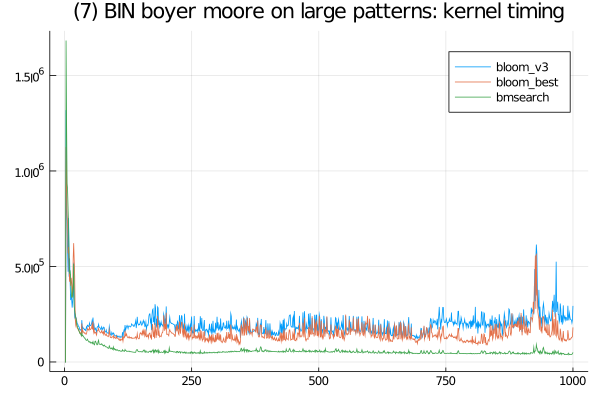

Values plotted in this chart, from the file beside it:
bloom_v3, SFinit, 0, 0, 200, 101, 100, 200, 101, 101, 200, 200, 99, 101, 100, 101, 101, 101, 100, 200, 200, 100, 0, 100
bloom_v3, SFkernel, 0, 0, 1318500, 800400, 732600, 594800, 472399, 753500, 446300, 542100, 416901, 323999, 347000, 330000, 284600, 317599, 346500, 520300, 307300, 236999, 247700, 236300
bloom_v3, SFloops, 0, 0, 0, 0, 0, 0, 0, 0, 0, 0, 0, 0, 0, 0, 0, 0, 0, 0, 0, 0, 0, 0
bloom_v3, SFtests, 0, 0, 0, 0, 0, 0, 0, 0, 0, 0, 0, 0, 0, 0, 0, 0, 0, 0, 0, 0, 0, 0
bloom_v3, SFskips, 0, 0, 0, 0, 0, 0, 0, 0, 0, 0, 0, 0, 0, 0, 0, 0, 0, 0, 0, 0, 0, 0
bloom_v3, SFbits, 0, 0, 0, 0, 0, 0, 0, 0, 0, 0, 0, 0, 0, 0, 0, 0, 0, 0, 0, 0, 0, 0
bmsearch, SFinit, 0, 0, 1701, 1099, 2200, 800, 1300, 1501, 1500, 1299, 1100, 1400, 2200, 1999, 2100, 2300, 2400, 2000, 2400, 1200, 1000, 901
bmsearch, SFkernel, 0, 0, 1683000, 1272701, 933801, 901399, 799699, 709200, 557800, 468900, 474600, 445000, 385900, 338101, 338200, 361400, 390600, 513600, 290700, 269500, 246100, 229399
bmsearch, SFloops, 0, 0, 0, 0, 0, 0, 0, 0, 0, 0, 0, 0, 0, 0, 0, 0, 0, 0, 0, 0, 0, 0
bmsearch, SFtests, 0, 0, 0, 0, 0, 0, 0, 0, 0, 0, 0, 0, 0, 0, 0, 0, 0, 0, 0, 0, 0, 0
bmsearch, SFskips, 0, 0, 0, 0, 0, 0, 0, 0, 0, 0, 0, 0, 0, 0, 0, 0, 0, 0, 0, 0, 0, 0
bmsearch, SFbits, 0, 0, 0, 0, 0, 0, 0, 0, 0, 0, 0, 0, 0, 0, 0, 0, 0, 0, 0, 0, 0, 0
bloom_best, SFinit, 0, 0, 301, 100, 300, 200, 299, 200, 200, 400, 300, 200, 300, 200, 300, 400, 301, 299, 400, 301, 500, 299
bloom_best, SFkernel, 0, 0, 1125000, 997500, 770700, 727299, 568801, 601700, 479500, 420300, 460600, 398499, 440600, 412500, 379100, 341201, 542400, 622101, 533301, 448799, 225800, 196201
bloom_best, SFloops, 0, 0, 0, 0, 0, 0, 0, 0, 0, 0, 0, 0, 0, 0, 0, 0, 0, 0, 0, 0, 0, 0
bloom_best, SFtests, 0, 0, 0, 0, 0, 0, 0, 0, 0, 0, 0, 0, 0, 0, 0, 0, 0, 0, 0, 0, 0, 0
bloom_best, SFskips, 0, 0, 0, 0, 0, 0, 0, 0, 0, 0, 0, 0, 0, 0, 0, 0, 0, 0, 0, 0, 0, 0
bloom_best, SFbits, 0, 0, 0, 0, 0, 0, 0, 0, 0, 0, 0, 0, 0, 0, 0, 0, 0, 0, 0, 0, 0, 0
